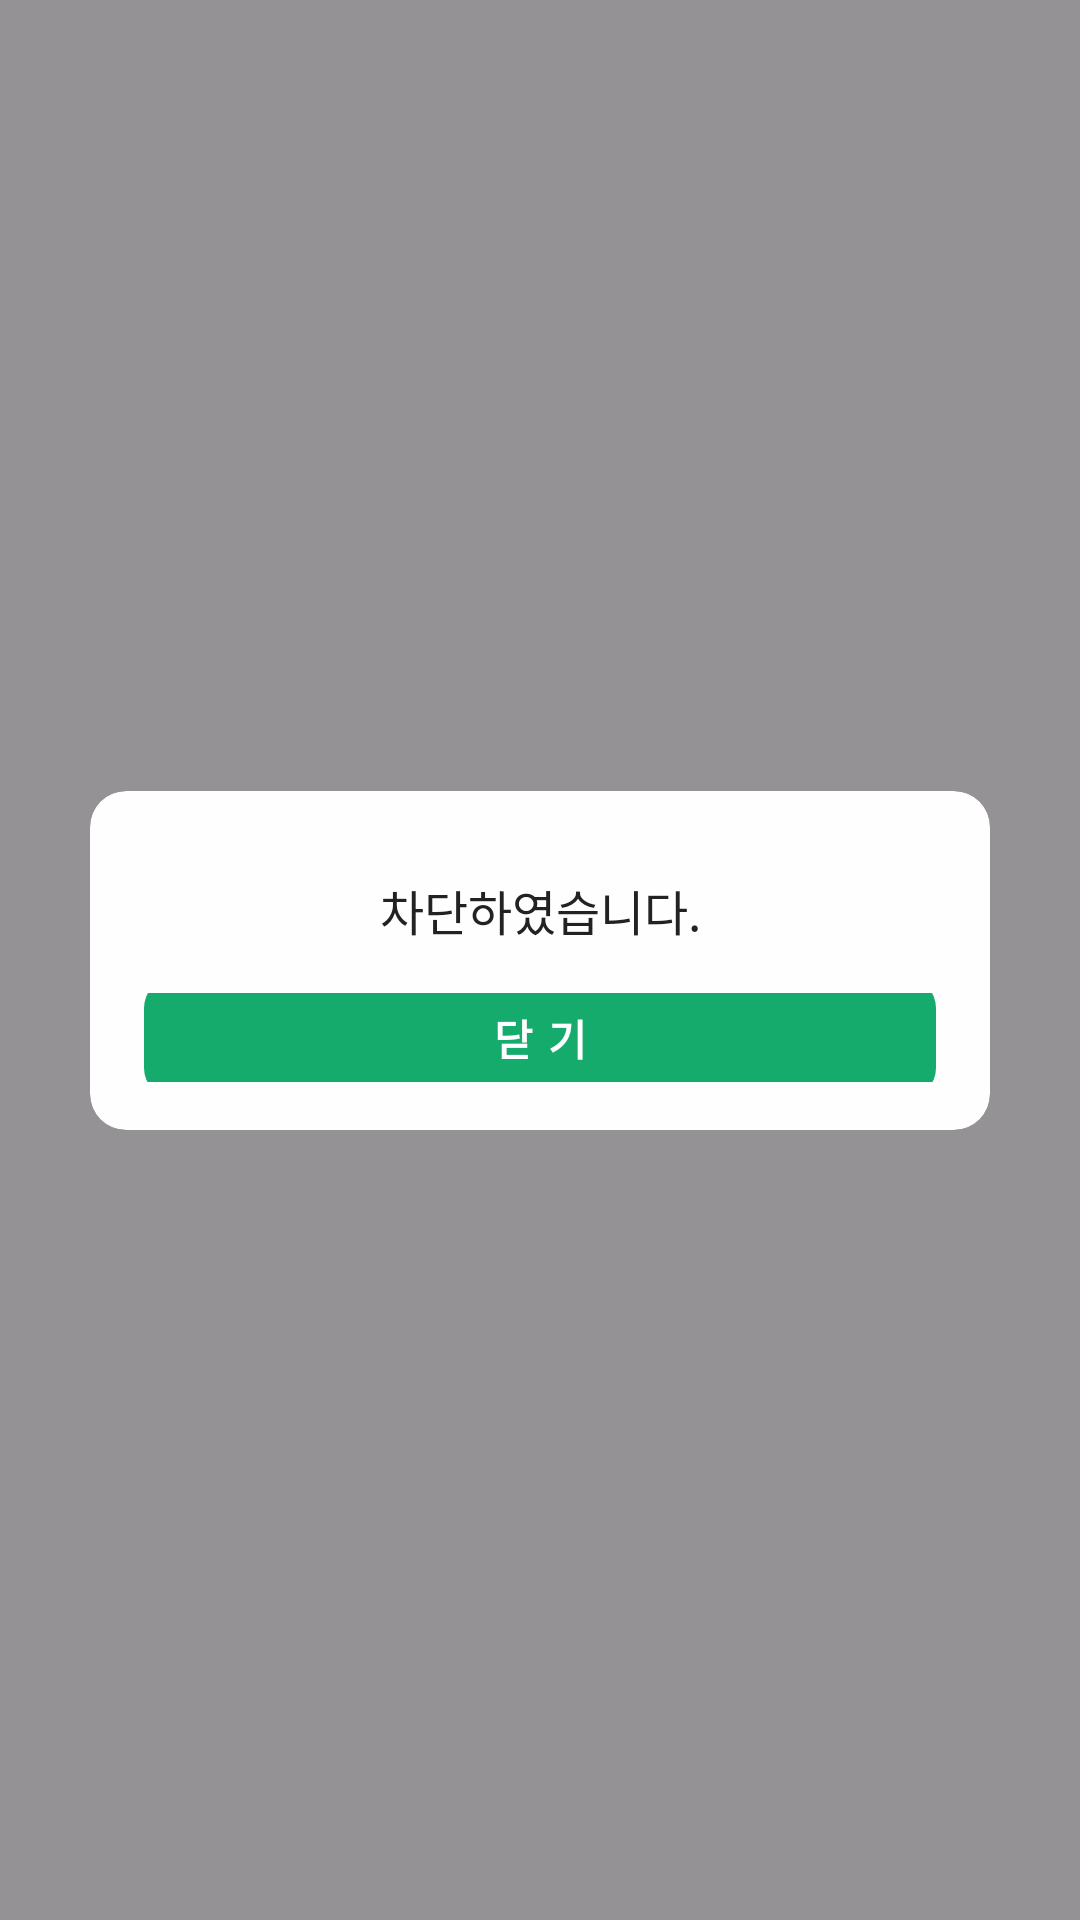

Android layout source for this screen:
<!-- AndroidManifest.xml: application theme Theme.With_Runn -->
<!-- res/layout/dialog_block_confirm.xml -->
<?xml version="1.0" encoding="utf-8"?>
<androidx.constraintlayout.widget.ConstraintLayout xmlns:android="http://schemas.android.com/apk/res/android"
    xmlns:app="http://schemas.android.com/apk/res-auto"
    android:layout_width="match_parent"
    android:layout_height="match_parent"
    android:background="#802F2F2F">

    
    <androidx.cardview.widget.CardView
        android:layout_width="300dp"
        android:layout_height="113dp"
        app:cardCornerRadius="12dp"
        app:cardElevation="0dp"
        app:cardBackgroundColor="#FEFEFE"
        app:layout_constraintTop_toTopOf="parent"
        app:layout_constraintBottom_toBottomOf="parent"
        app:layout_constraintStart_toStartOf="parent"
        app:layout_constraintEnd_toEndOf="parent">

        <LinearLayout
            android:layout_width="match_parent"
            android:layout_height="match_parent"
            android:orientation="vertical"
            android:padding="16dp">

            
            <TextView
                android:id="@+id/confirm_message"
                android:layout_width="match_parent"
                android:layout_height="wrap_content"
                android:text="차단하였습니다."
                android:textColor="#222222"
                android:textSize="16sp"
                android:fontFamily="@font/pretendard_semibold"
                android:gravity="center"
                android:layout_marginTop="12dp"
                android:layout_marginStart="24dp"
                android:layout_marginEnd="24dp" />

            
            <LinearLayout
                android:layout_width="match_parent"
                android:layout_height="wrap_content"
                android:layout_marginTop="16dp"
                android:orientation="horizontal"
                android:gravity="center">

                
                <TextView
                    android:id="@+id/close_button"
                    android:layout_width="264dp"
                    android:layout_height="40dp"
                    android:background="@drawable/rounded_button_green"
                    android:text="닫기"
                    android:textColor="#FEFEFE"
                    android:textSize="14sp"
                    android:textStyle="bold"
                    android:fontFamily="@font/pretendard_medium"
                    android:gravity="center"
                    android:clickable="true"
                    android:focusable="true"
                    android:foreground="?android:attr/selectableItemBackground"
                    android:letterSpacing="0.35" />

            </LinearLayout>

        </LinearLayout>

    </androidx.cardview.widget.CardView>

</androidx.constraintlayout.widget.ConstraintLayout>
<!-- resources referenced by this layout -->
<resources>
  <!-- drawable rounded_button_green (drawable) -->
  <?xml version="1.0" encoding="utf-8"?>
  <shape xmlns:android="http://schemas.android.com/apk/res/android"
      android:shape="rectangle">
      <solid android:color="#15AB6C" />
      <corners android:radius="10dp" />
  </shape>
  <style name="Theme.With_Runn" parent="Base.Theme.With_Runn" />
  <style name="Base.Theme.With_Runn" parent="Theme.Material3.DayNight.NoActionBar">
          
          
      </style>
</resources>
